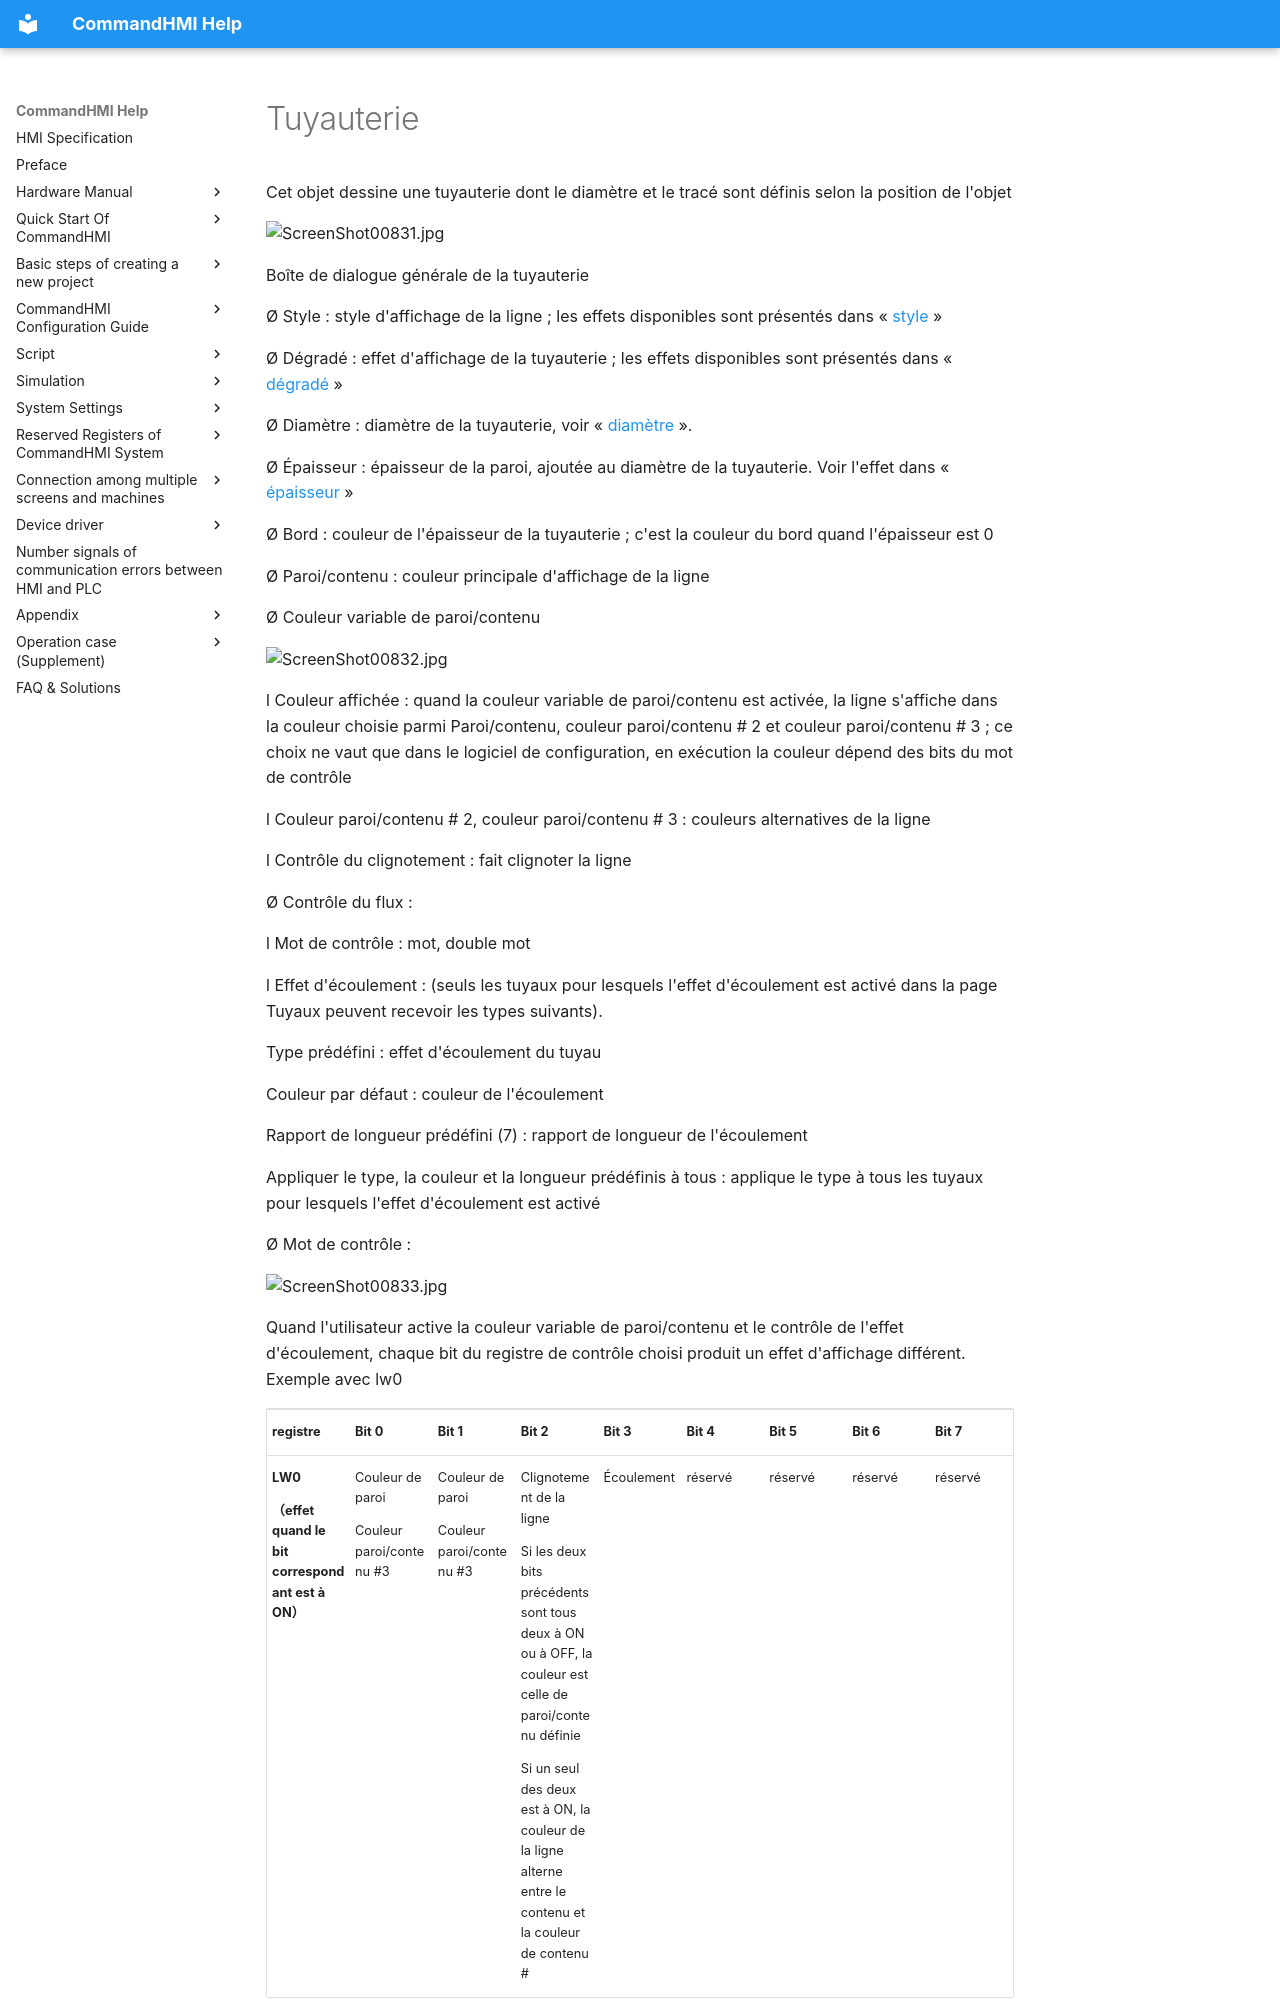

repository: AceAutomation/commandhmi-aide · page: fr/configuration-guide/new_add_control/conduit.html · generator: mkdocs

# Tuyauterie

Cet objet dessine une tuyauterie dont le diamètre et le tracé sont définis selon la position de l'objet

<img src="../../../configuration-guide/new_add_control/conduit.files/image004.jpg" width="488" alt="ScreenShot00831.jpg" />

Boîte de dialogue générale de la tuyauterie

Ø  Style : style d'affichage de la ligne ; les effets disponibles sont présentés dans « [style](#style) »

Ø Dégradé : effet d'affichage de la tuyauterie ; les effets disponibles sont présentés dans « [dégradé](#Graduallayer) »

Ø Diamètre : diamètre de la tuyauterie, voir « [diamètre](#diameter) ».

Ø Épaisseur : épaisseur de la paroi, ajoutée au diamètre de la tuyauterie. Voir l'effet dans « [épaisseur](#thickness) »

Ø Bord : couleur de l'épaisseur de la tuyauterie ; c'est la couleur du bord quand l'épaisseur est 0

Ø  Paroi/contenu : couleur principale d'affichage de la ligne

Ø Couleur variable de paroi/contenu

<img src="../../../configuration-guide/new_add_control/conduit.files/image005.jpg" width="451" alt="ScreenShot00832.jpg" />

l  Couleur affichée : quand la couleur variable de paroi/contenu est activée, la ligne s'affiche dans la couleur choisie parmi Paroi/contenu, couleur paroi/contenu \# 2 et couleur paroi/contenu \# 3 ; ce choix ne vaut que dans le logiciel de configuration, en exécution la couleur dépend des bits du mot de contrôle

l  Couleur paroi/contenu \# 2, couleur paroi/contenu \# 3 : couleurs alternatives de la ligne

l  Contrôle du clignotement : fait clignoter la ligne

Ø  Contrôle du flux :

l  Mot de contrôle : mot, double mot

l  Effet d'écoulement : (seuls les tuyaux pour lesquels l'effet d'écoulement est activé dans la page Tuyaux peuvent recevoir les types suivants).

Type prédéfini : effet d'écoulement du tuyau

Couleur par défaut : couleur de l'écoulement

Rapport de longueur prédéfini (7) : rapport de longueur de l'écoulement

Appliquer le type, la couleur et la longueur prédéfinis à tous : applique le type à tous les tuyaux pour lesquels l'effet d'écoulement est activé

Ø Mot de contrôle :

<img src="../../../configuration-guide/new_add_control/conduit.files/image006.jpg" width="450" alt="ScreenShot00833.jpg" />

Quand l'utilisateur active la couleur variable de paroi/contenu et le contrôle de l'effet d'écoulement, chaque bit du registre de contrôle choisi produit un effet d'affichage différent. Exemple avec lw0

<table>
<colgroup>
<col style="width: 11%" />
<col style="width: 11%" />
<col style="width: 11%" />
<col style="width: 11%" />
<col style="width: 11%" />
<col style="width: 11%" />
<col style="width: 11%" />
<col style="width: 11%" />
<col style="width: 11%" />
</colgroup>
<tbody>
<tr class="odd">
<td><p><strong>registre</strong></p></td>
<td><p><strong>Bit 0</strong></p></td>
<td><p><strong>Bit 1</strong></p></td>
<td><p><strong>Bit 2</strong></p></td>
<td><p><strong>Bit 3</strong></p></td>
<td><p><strong>Bit 4</strong></p></td>
<td><p><strong>Bit 5</strong></p></td>
<td><p><strong>Bit 6</strong></p></td>
<td><p><strong>Bit 7</strong></p></td>
</tr>
<tr class="even">
<td><p><strong>LW0</strong></p>
<p><strong>（effet quand le bit correspondant est à ON）</strong></p></td>
<td><p>Couleur de paroi</p>
<p>Couleur paroi/contenu #3</p></td>
<td><p>Couleur de paroi</p>
<p>Couleur paroi/contenu #3</p></td>
<td><p>Clignotement de la ligne</p>
<p>Si les deux bits précédents sont tous deux à ON ou à OFF, la couleur est celle de paroi/contenu définie</p>
<p>Si un seul des deux est à ON, la couleur de la ligne alterne entre le contenu et la couleur de contenu #</p></td>
<td><p>Écoulement</p></td>
<td><p>réservé</p></td>
<td><p>réservé</p></td>
<td><p>réservé</p></td>
<td><p>réservé</p></td>
</tr>
</tbody>
</table>

Page de réglage des tuyaux :

<img src="../../../configuration-guide/new_add_control/conduit.files/image007.jpg" width="488" alt="ScreenShot00834.jpg" />

Ø  Page de réglage des tuyaux

l  X1，Y1，X2，Y2：

Coordonnées des points du tuyau : point gauche (x1,y1), point droit (x2, y2).

L'utilisateur peut modifier les coordonnées du tuyau, avec prudence : pour un tuyau horizontal, seule la coordonnée x est modifiable ; pour un tuyau vertical, seule la coordonnée y. Les coordonnées des coudes ne sont pas modifiables, mais leur style l'est.

l  Effet d'écoulement : l'utilisateur peut définir pour chaque tuyau un effet d'écoulement, une couleur, un rapport de longueur, etc.

Pour utiliser le même effet partout, activez simplement l'effet d'écoulement ici et utilisez les réglages prédéfinis de la page Général, qui s'appliquent à tous les tuyaux de l'objet où l'effet est activé.
